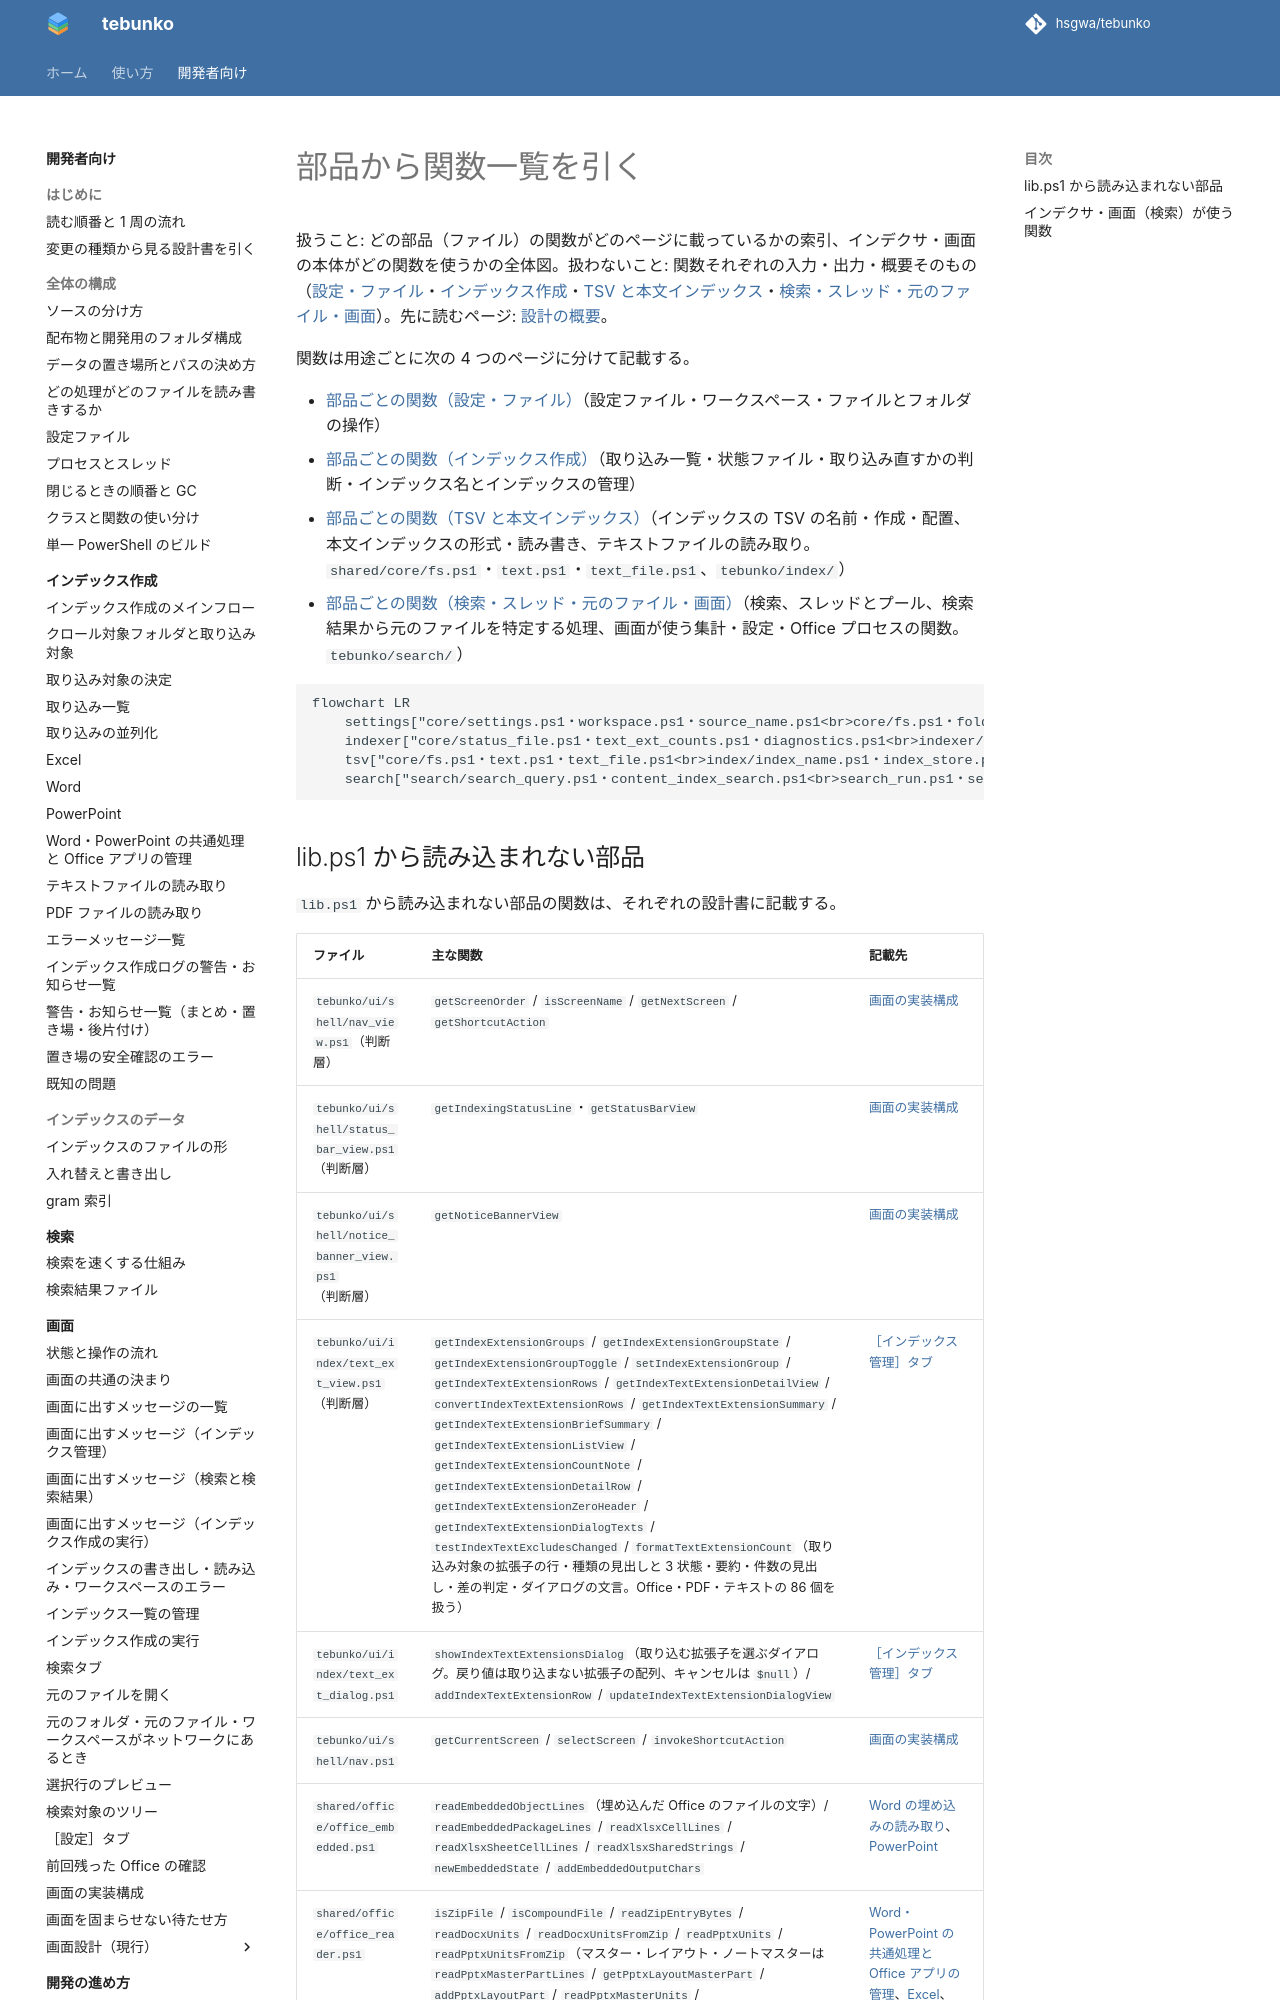

repository: hsgwa/tebunko · page: design/reference/index.html · generator: mkdocs

# 部品から関数一覧を引く

扱うこと: どの部品（ファイル）の関数がどのページに載っているかの索引、インデクサ・画面の本体がどの関数を使うかの全体図。扱わないこと: 関数それぞれの入力・出力・概要そのもの（[設定・ファイル](settings.md)・[インデックス作成](indexer.md)・[TSV と本文インデックス](tsv.md)・[検索・スレッド・元のファイル・画面](search.md)）。先に読むページ: [設計の概要](../index.md)。

関数は用途ごとに次の 4 つのページに分けて記載する。

- [部品ごとの関数（設定・ファイル）](settings.md)（設定ファイル・ワークスペース・ファイルとフォルダの操作）
- [部品ごとの関数（インデックス作成）](indexer.md)（取り込み一覧・状態ファイル・取り込み直すかの判断・インデックス名とインデックスの管理）
- [部品ごとの関数（TSV と本文インデックス）](tsv.md)（インデックスの TSV の名前・作成・配置、本文インデックスの形式・読み書き、テキストファイルの読み取り。`shared/core/fs.ps1`・`text.ps1`・`text_file.ps1`、`tebunko/index/`）
- [部品ごとの関数（検索・スレッド・元のファイル・画面）](search.md)（検索、スレッドとプール、検索結果から元のファイルを特定する処理、画面が使う集計・設定・Office プロセスの関数。`tebunko/search/`）

```mermaid
flowchart LR
    settings["core/settings.ps1・workspace.ps1・source_name.ps1<br>core/fs.ps1・folder.ps1"] --> P1["settings.md"]
    indexer["core/status_file.ps1・text_ext_counts.ps1・diagnostics.ps1<br>indexer/indexer_state.ps1<br>indexer_decide.ps1・index/index_name.ps1・index_store.ps1<br>index_archive_rules.ps1・index_archive.ps1"] --> P2["indexer.md"]
    tsv["core/fs.ps1・text.ps1・text_file.ps1<br>index/index_name.ps1・index_store.ps1・content_index_format.ps1・content_index_store.ps1"] --> P3["tsv.md"]
    search["search/search_query.ps1・content_index_search.ps1<br>search_run.ps1・search_narrow.ps1・search_service.ps1・source_map.ps1"] --> P4["search.md"]
```
